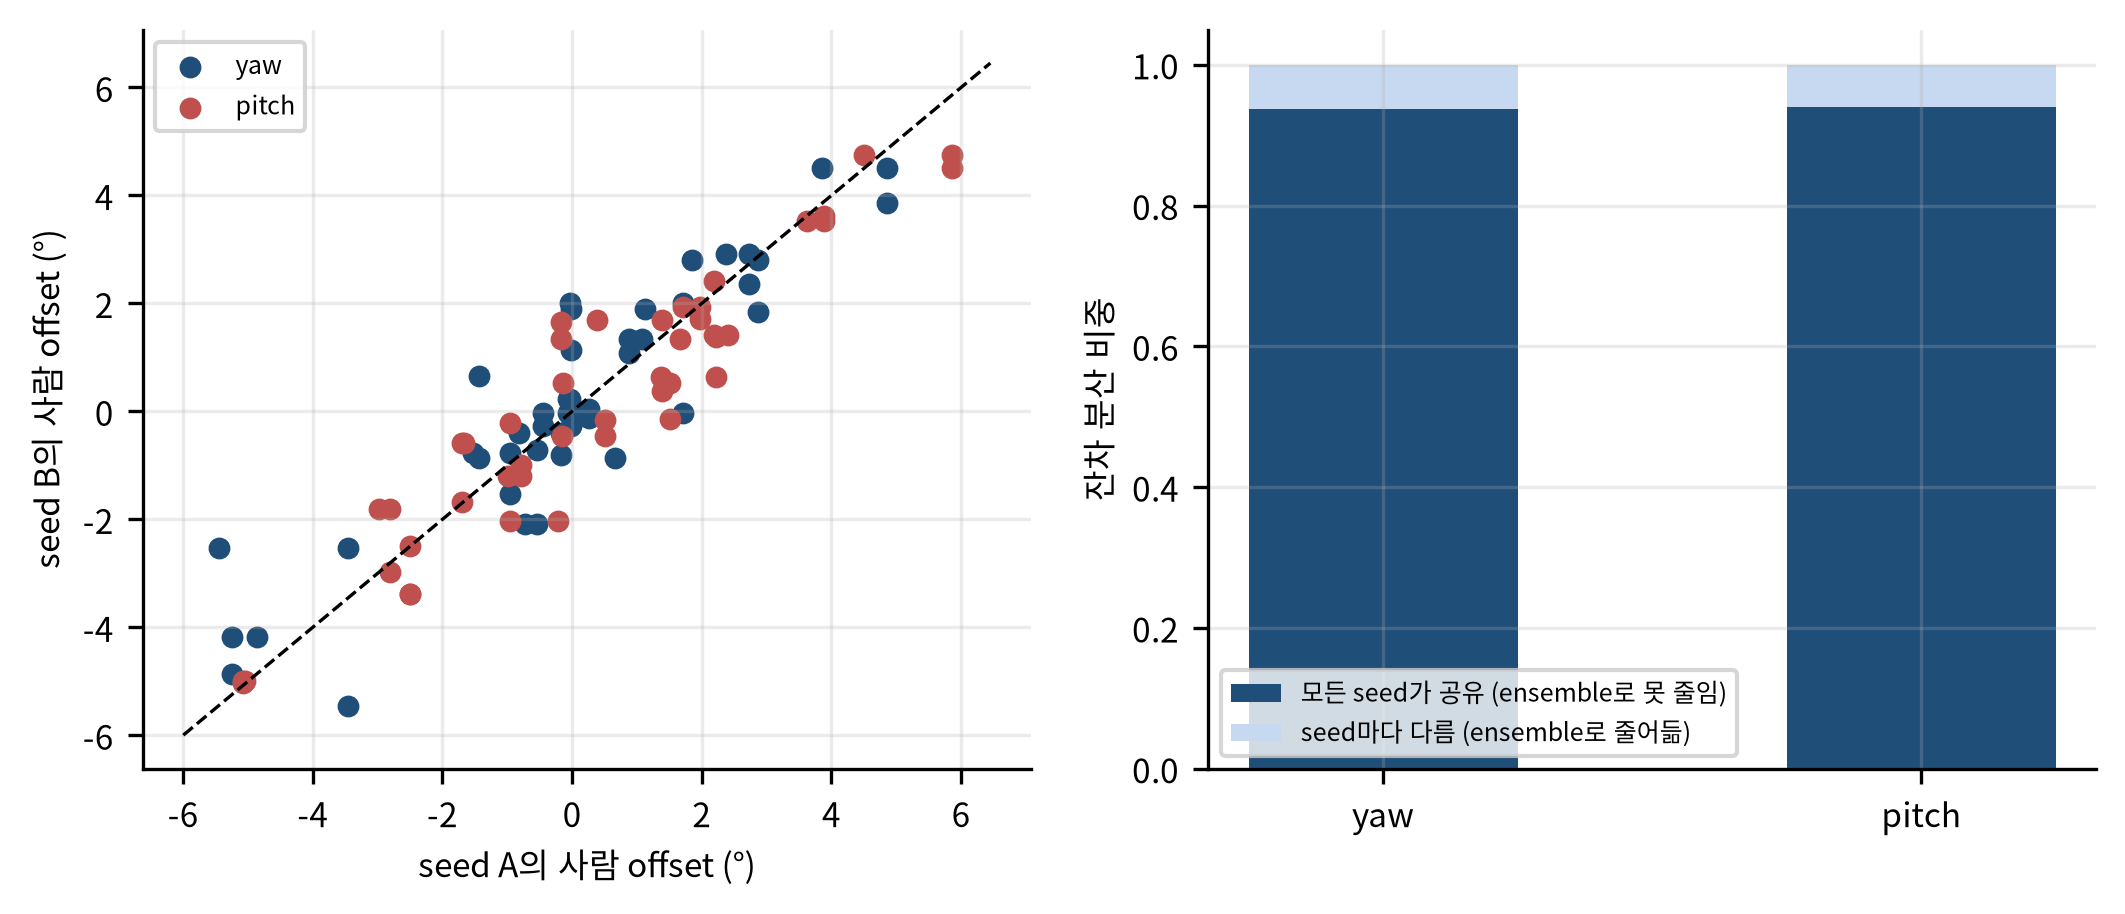

Source data for this figure (header and first rows):
axis, shared_frac
yaw, 0.9368
pitch, 0.9395
